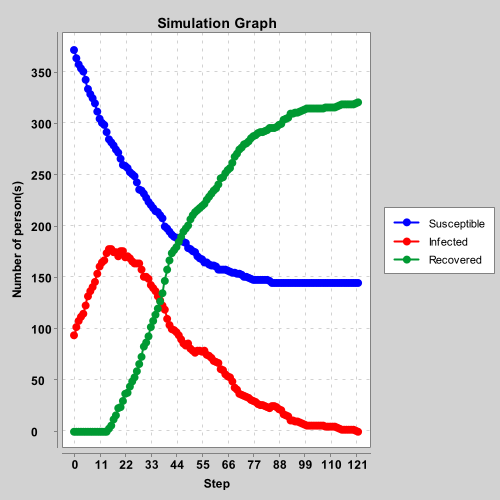

Source data for this figure (header and first rows):
Seed, Ag Prob., Ag0 Prob., Infectiousness, Social Distancing, Mask Mandate, Quarantining, Field type
9, 0.04, 0.01, 0.25, false, false, false, Grid
Susceptible, Infected, Recovered
372, 94, 0
364, 102, 0
358, 108, 0
354, 112, 0
351, 115, 0
343, 123, 0
334, 132, 0
329, 137, 0
325, 141, 0
320, 146, 0
312, 154, 0
305, 161, 0
301, 165, 0
299, 167, 0
292, 174, 0
285, 178, 3
282, 178, 6
279, 175, 12
275, 175, 16
272, 171, 23
266, 176, 24
260, 176, 30
259, 170, 37
257, 171, 38
253, 169, 44
251, 166, 49
249, 164, 53
243, 164, 59
236, 164, 66
235, 158, 73
232, 151, 83
228, 151, 87
224, 149, 93
221, 143, 102
218, 140, 108
215, 137, 114
214, 132, 120
211, 128, 127
208, 123, 135
200, 119, 147
198, 110, 158
195, 104, 167
192, 100, 174
190, 99, 177
189, 97, 180
187, 94, 185
186, 90, 190
185, 86, 195
184, 84, 198
179, 86, 201
178, 81, 207
176, 79, 211
175, 77, 214
171, 79, 216
169, 79, 218
168, 78, 220
165, 79, 222
165, 75, 226
... 65 more rows
